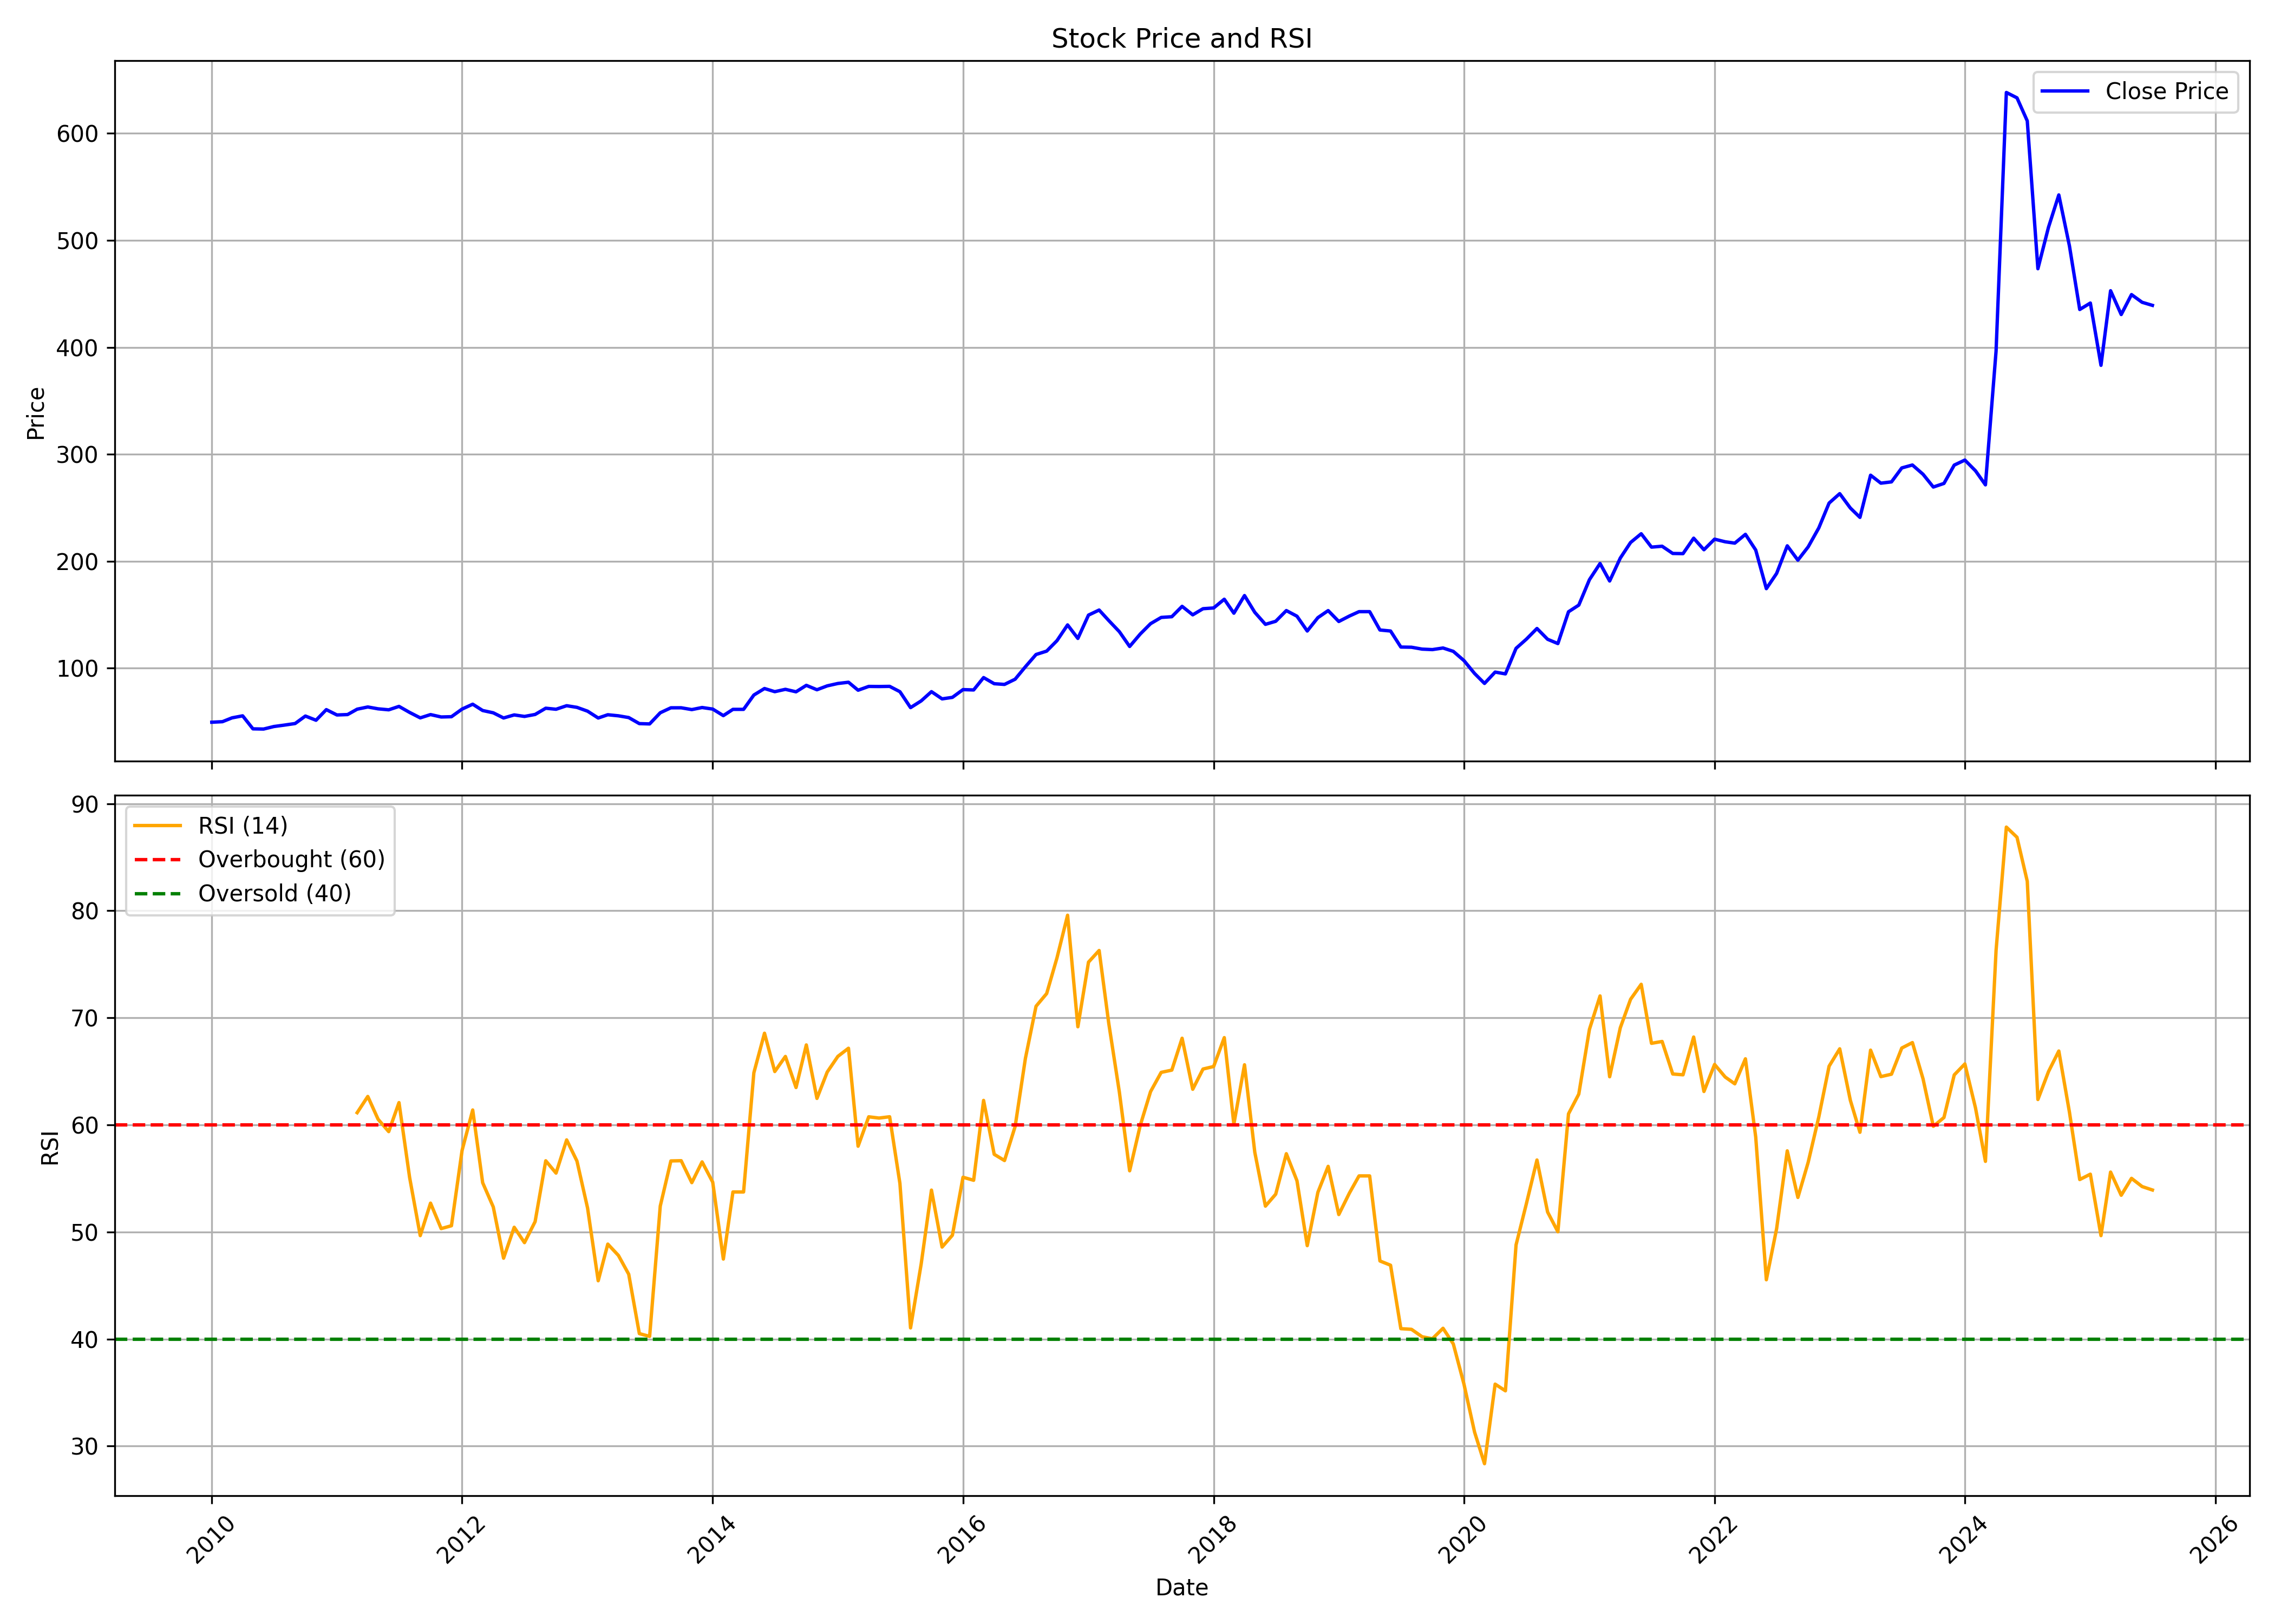

The file beside this chart, header and first rows:
, date, symbol, open, high, low, close, volume, rsi
0, 2010-01-01, HINDZINC, 53.91, 59.13, 47.61, 49.58, 47881620, 
1, 2010-02-01, HINDZINC, 49.24, 51.39, 44.16, 50.08, 30386790, 
2, 2010-03-01, HINDZINC, 50.08, 57.05, 50.08, 53.66, 30069360, 
3, 2010-04-01, HINDZINC, 54.31, 56.8, 52.01, 55.55, 22513050, 
4, 2010-05-01, HINDZINC, 55.07, 55.18, 39.94, 43.39, 41881130, 
5, 2010-06-01, HINDZINC, 43.58, 46.1, 40.77, 43.2, 35235370, 
6, 2010-07-01, HINDZINC, 43, 46.29, 41.66, 45.55, 27618720, 
7, 2010-08-01, HINDZINC, 45.38, 52.44, 45.38, 46.9, 32866700, 
8, 2010-09-01, HINDZINC, 47.37, 51.14, 47.11, 48.36, 36946020, 
9, 2010-10-01, HINDZINC, 48.86, 57.15, 48.86, 55.35, 33782020, 
10, 2010-11-01, HINDZINC, 55.59, 59.61, 48.72, 51.43, 18187430, 
11, 2010-12-01, HINDZINC, 51.44, 62.64, 50.2, 61.35, 22027070, 
12, 2011-01-01, HINDZINC, 61.5, 64.68, 54.42, 56.36, 47081650, 
13, 2011-02-01, HINDZINC, 56.3, 58.88, 52.58, 56.74, 20244820, 
14, 2011-03-01, HINDZINC, 57.1, 65.28, 56.07, 61.77, 34147611, 61.14
15, 2011-04-01, HINDZINC, 62.03, 69.56, 60.42, 63.83, 45029804, 62.65
16, 2011-05-01, HINDZINC, 64.1, 64.7, 56.57, 62.1, 25441313, 60.53
17, 2011-06-01, HINDZINC, 62.53, 62.66, 56.07, 61.18, 15919141, 59.37
18, 2011-07-01, HINDZINC, 60.97, 65.91, 57.67, 64.37, 18808477, 62.08
19, 2011-08-01, HINDZINC, 64.58, 65.03, 51.59, 58.73, 22838182, 55.08
20, 2011-09-01, HINDZINC, 58.73, 62.27, 52.7, 53.65, 15848484, 49.66
21, 2011-10-01, HINDZINC, 53.24, 58.71, 49.16, 56.72, 15530104, 52.69
22, 2011-11-01, HINDZINC, 56.79, 57.02, 48.68, 54.48, 8483639, 50.31
23, 2011-12-01, HINDZINC, 56.24, 59.17, 52.1, 54.73, 11260369, 50.58
24, 2012-01-01, HINDZINC, 55.24, 63.1, 52.49, 61.87, 19216596, 57.62
25, 2012-02-01, HINDZINC, 61.73, 70.42, 60.59, 66.42, 16864574, 61.39
26, 2012-03-01, HINDZINC, 65.41, 67.29, 55.33, 60.52, 20569835, 54.6
27, 2012-04-01, HINDZINC, 60.7, 61.48, 55.9, 58.37, 15700507, 52.33
28, 2012-05-01, HINDZINC, 58.37, 58.87, 51.56, 53.55, 10700684, 47.55
29, 2012-06-01, HINDZINC, 53.43, 57.04, 52.17, 56.4, 11369231, 50.44
30, 2012-07-01, HINDZINC, 57.57, 59.39, 52.34, 54.99, 15293693, 49
31, 2012-08-01, HINDZINC, 55.29, 63.05, 53.98, 56.83, 21076934, 50.97
32, 2012-09-01, HINDZINC, 57.23, 66.81, 56.37, 62.66, 14530931, 56.65
33, 2012-10-01, HINDZINC, 62.8, 64.48, 59.3, 61.7, 13885443, 55.5
34, 2012-11-01, HINDZINC, 62.51, 66.41, 60.98, 65.01, 13011382, 58.6
35, 2012-12-01, HINDZINC, 63.73, 68.55, 62.63, 63.47, 17821995, 56.63
36, 2013-01-01, HINDZINC, 63.94, 66.81, 57.97, 59.9, 22041162, 52.24
37, 2013-02-01, HINDZINC, 60.42, 60.72, 52.7, 53.51, 12455171, 45.44
38, 2013-03-01, HINDZINC, 53.79, 57.83, 51.63, 56.57, 12453828, 48.87
39, 2013-04-01, HINDZINC, 56.55, 57.83, 49.69, 55.57, 16217769, 47.81
40, 2013-05-01, HINDZINC, 55.57, 58.32, 52.7, 53.93, 9663032, 46.05
41, 2013-06-01, HINDZINC, 53.61, 55.8, 45.35, 48.27, 10952349, 40.51
42, 2013-07-01, HINDZINC, 48.27, 51.34, 45.58, 47.99, 11256914, 40.25
43, 2013-08-01, HINDZINC, 48.15, 60.85, 44.38, 58.42, 32565101, 52.42
44, 2013-09-01, HINDZINC, 59.11, 65.06, 54.76, 63.05, 32538541, 56.63
45, 2013-10-01, HINDZINC, 62.91, 64.73, 59.96, 63.07, 23183517, 56.65
46, 2013-11-01, HINDZINC, 63.51, 66.54, 58.01, 61.38, 14743818, 54.61
47, 2013-12-01, HINDZINC, 61.65, 67.02, 58.99, 63.32, 26727322, 56.54
48, 2014-01-01, HINDZINC, 63.94, 67.86, 59.5, 61.86, 33610118, 54.65
49, 2014-02-01, HINDZINC, 61.67, 61.93, 54.86, 55.74, 22664972, 47.47
50, 2014-03-01, HINDZINC, 55.89, 61.86, 55.08, 61.6, 23470399, 53.74
51, 2014-04-01, HINDZINC, 62.12, 64.56, 60.33, 61.6, 17442822, 53.74
52, 2014-05-01, HINDZINC, 61.6, 79.33, 57.97, 75, 56980123, 64.87
53, 2014-06-01, HINDZINC, 76.07, 89.18, 75.29, 81.08, 52530238, 68.56
54, 2014-07-01, HINDZINC, 81.35, 84.74, 73.64, 78.13, 36951318, 64.98
55, 2014-08-01, HINDZINC, 77.79, 83.72, 75.9, 80.33, 18300294, 66.39
56, 2014-09-01, HINDZINC, 80.07, 86.34, 75.17, 78.01, 25922581, 63.49
57, 2014-10-01, HINDZINC, 79.39, 84.91, 74.91, 84.05, 19638902, 67.47
58, 2014-11-01, HINDZINC, 84.05, 85.25, 78.71, 79.93, 20473305, 62.47
59, 2014-12-01, HINDZINC, 79.54, 87.7, 75.2, 83.56, 28661735, 64.94
... 127 more rows
